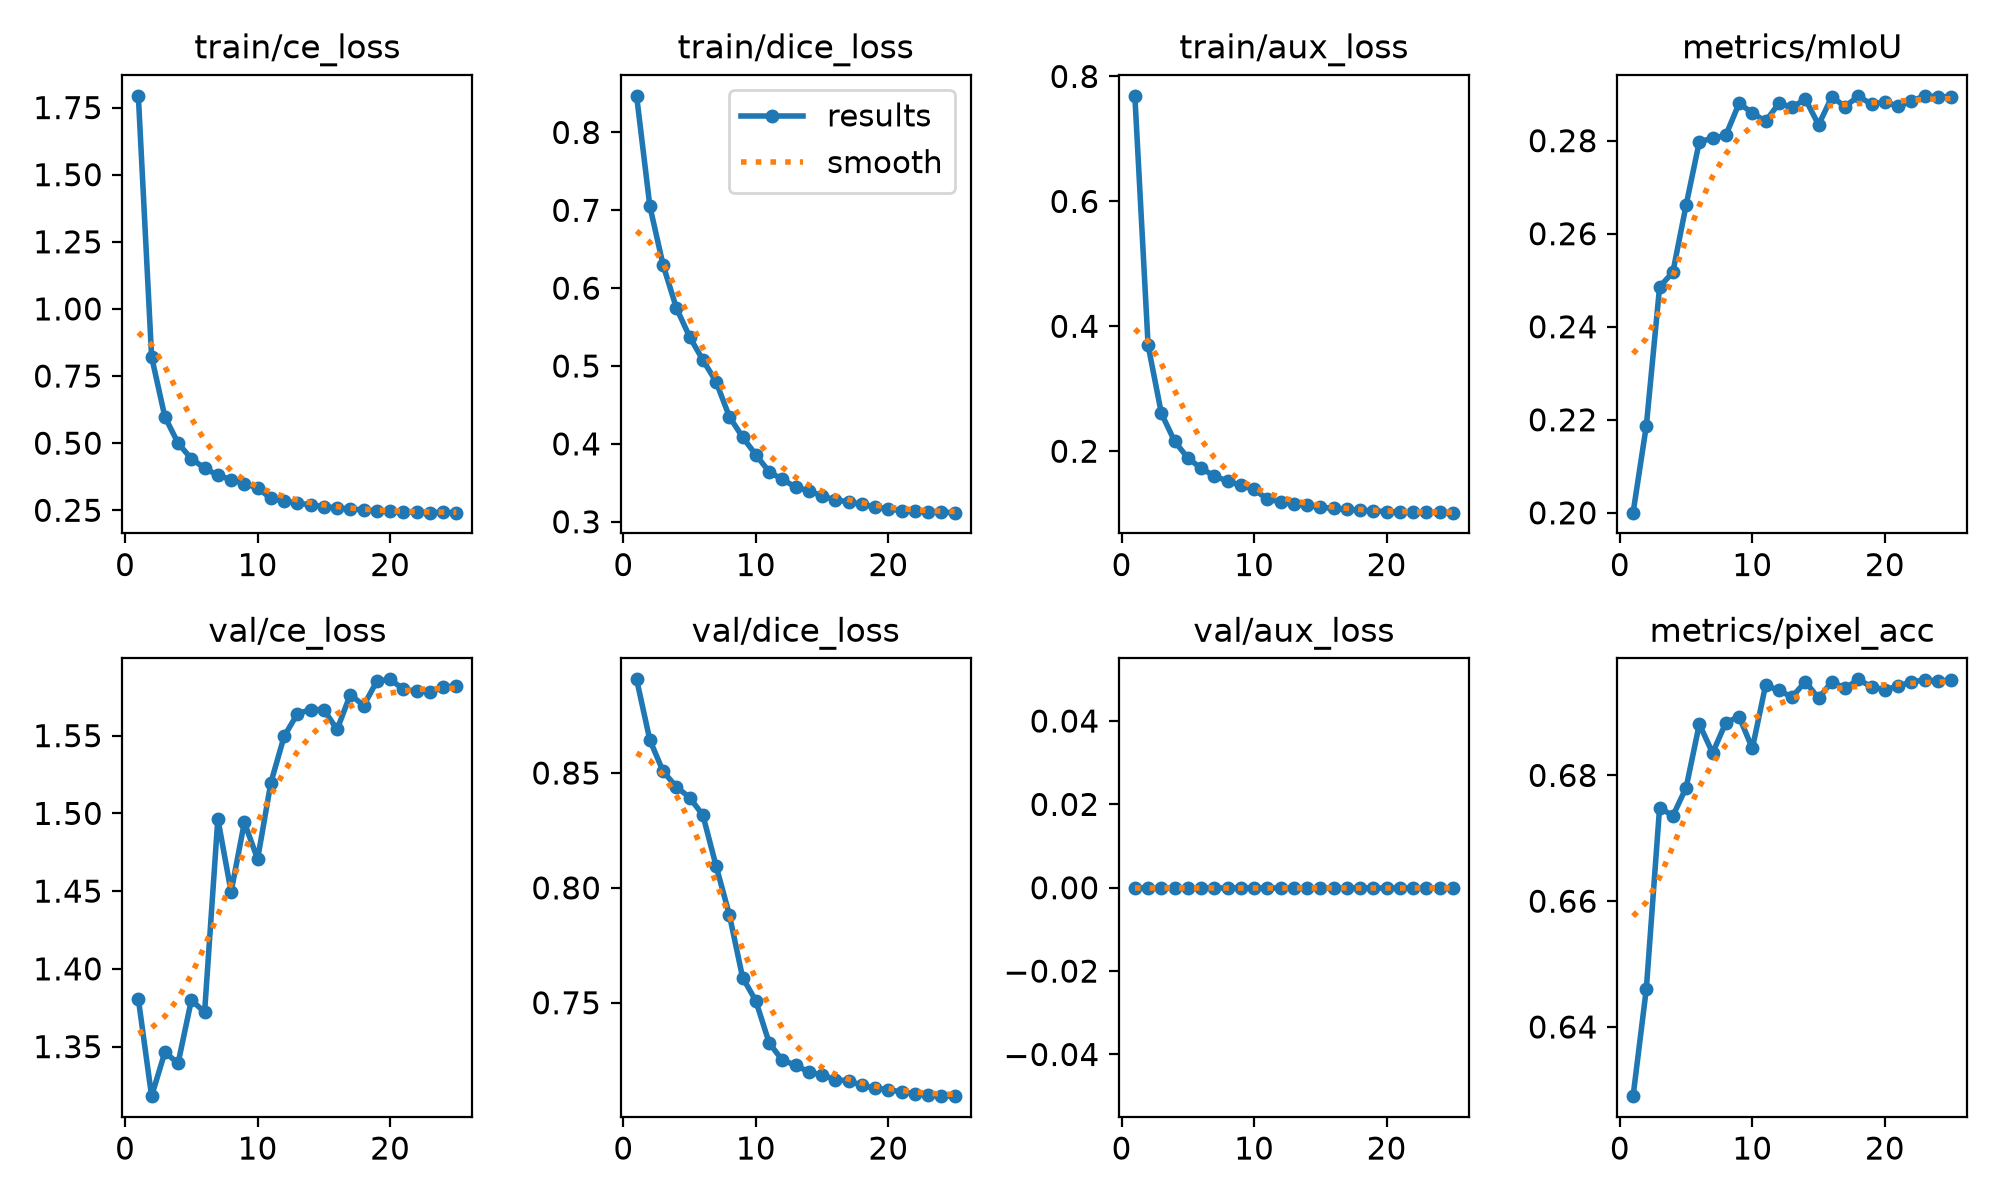

The data file committed next to this chart (first rows):
epoch, time, train/ce_loss, train/dice_loss, train/aux_loss, metrics/mIoU, metrics/pixel_acc, val/ce_loss, val/dice_loss, val/aux_loss, lr/pg0, lr/pg1, lr/pg2, lr/pg3, lr/pg4, lr/pg5, lr/pg6, lr/pg7
1, 169.2, 1.794, 0.847, 0.769, 0.2, 0.629, 1.381, 0.8908, 0, 0.0007486, 0.0002495, 0.0007486, 0.0002495, 0.05084, 0.05034, 0.0007486, 0.0002495
2, 334.1, 0.8219, 0.7054, 0.3697, 0.2187, 0.6461, 1.318, 0.8644, 0, 0.001493, 0.0004976, 0.001493, 0.0004976, 0.001587, 0.0005923, 0.001493, 0.0004976
3, 498.8, 0.5982, 0.6297, 0.2607, 0.2486, 0.6749, 1.346, 0.8507, 0, 0.001477, 0.0004922, 0.001477, 0.0004922, 0.001477, 0.0004922, 0.001477, 0.0004922
4, 663.2, 0.4999, 0.5747, 0.2159, 0.2517, 0.6736, 1.339, 0.844, 0, 0.001448, 0.0004826, 0.001448, 0.0004826, 0.001448, 0.0004826, 0.001448, 0.0004826
5, 827.9, 0.4419, 0.5376, 0.1892, 0.2661, 0.678, 1.38, 0.8393, 0, 0.001408, 0.0004694, 0.001408, 0.0004694, 0.001408, 0.0004694, 0.001408, 0.0004694
6, 992.7, 0.4072, 0.5078, 0.1727, 0.2798, 0.6882, 1.372, 0.8317, 0, 0.001358, 0.0004527, 0.001358, 0.0004527, 0.001358, 0.0004527, 0.001358, 0.0004527
7, 1157, 0.3801, 0.4798, 0.1603, 0.2805, 0.6835, 1.497, 0.8095, 0, 0.001299, 0.0004329, 0.001299, 0.0004329, 0.001299, 0.0004329, 0.001299, 0.0004329
8, 1322, 0.3645, 0.435, 0.1523, 0.2812, 0.6884, 1.449, 0.7883, 0, 0.001231, 0.0004103, 0.001231, 0.0004103, 0.001231, 0.0004103, 0.001231, 0.0004103
9, 1487, 0.3489, 0.4087, 0.1452, 0.288, 0.6893, 1.494, 0.761, 0, 0.001155, 0.0003851, 0.001155, 0.0003851, 0.001155, 0.0003851, 0.001155, 0.0003851
10, 1652, 0.3339, 0.386, 0.139, 0.286, 0.6843, 1.471, 0.7508, 0, 0.001074, 0.0003579, 0.001074, 0.0003579, 0.001074, 0.0003579, 0.001074, 0.0003579
11, 1818, 0.2941, 0.3643, 0.1231, 0.2841, 0.6943, 1.52, 0.7326, 0, 0.0009869, 0.000329, 0.0009869, 0.000329, 0.0009869, 0.000329, 0.0009869, 0.000329
12, 1983, 0.2845, 0.3543, 0.119, 0.288, 0.6935, 1.549, 0.7249, 0, 0.0008966, 0.0002989, 0.0008966, 0.0002989, 0.0008966, 0.0002989, 0.0008966, 0.0002989
13, 2149, 0.2768, 0.3447, 0.1158, 0.2872, 0.6925, 1.564, 0.7229, 0, 0.0008041, 0.000268, 0.0008041, 0.000268, 0.0008041, 0.000268, 0.0008041, 0.000268
14, 2314, 0.2703, 0.3397, 0.1133, 0.2889, 0.6949, 1.567, 0.7198, 0, 0.0007109, 0.000237, 0.0007109, 0.000237, 0.0007109, 0.000237, 0.0007109, 0.000237
15, 2479, 0.2633, 0.3331, 0.1104, 0.2834, 0.6923, 1.567, 0.7186, 0, 0.0006184, 0.0002061, 0.0006184, 0.0002061, 0.0006184, 0.0002061, 0.0006184, 0.0002061
16, 2643, 0.259, 0.328, 0.1086, 0.2894, 0.6949, 1.554, 0.7165, 0, 0.0005281, 0.000176, 0.0005281, 0.000176, 0.0005281, 0.000176, 0.0005281, 0.000176
17, 2808, 0.2542, 0.3256, 0.1068, 0.2873, 0.6938, 1.576, 0.716, 0, 0.0004414, 0.0001471, 0.0004414, 0.0001471, 0.0004414, 0.0001471, 0.0004414, 0.0001471
18, 2973, 0.2519, 0.3222, 0.1059, 0.2896, 0.6953, 1.569, 0.714, 0, 0.0003596, 0.0001199, 0.0003596, 0.0001199, 0.0003596, 0.0001199, 0.0003596, 0.0001199
19, 3137, 0.248, 0.3192, 0.1044, 0.2878, 0.6941, 1.585, 0.7128, 0, 0.0002842, 9.47376e-05, 0.0002842, 9.47376e-05, 0.0002842, 9.47376e-05, 0.0002842, 9.47376e-05
20, 3302, 0.2456, 0.3163, 0.1034, 0.2883, 0.6936, 1.586, 0.7122, 0, 0.0002162, 7.20803e-05, 0.0002162, 7.20803e-05, 0.0002162, 7.20803e-05, 0.0002162, 7.20803e-05
21, 3467, 0.2437, 0.3143, 0.1026, 0.2874, 0.6942, 1.58, 0.7112, 0, 0.0001568, 5.22683e-05, 0.0001568, 5.22683e-05, 0.0001568, 5.22683e-05, 0.0001568, 5.22683e-05
22, 3631, 0.2431, 0.3136, 0.1023, 0.2885, 0.6949, 1.579, 0.7104, 0, 0.0001068, 3.56141e-05, 0.0001068, 3.56141e-05, 0.0001068, 3.56141e-05, 0.0001068, 3.56141e-05
23, 3796, 0.2417, 0.3127, 0.102, 0.2896, 0.6952, 1.578, 0.7098, 0, 6.7141e-05, 2.23803e-05, 6.7141e-05, 2.23803e-05, 6.7141e-05, 2.23803e-05, 6.7141e-05, 2.23803e-05
24, 3961, 0.2421, 0.3123, 0.102, 0.2894, 0.695, 1.581, 0.7095, 0, 3.8327e-05, 1.27757e-05, 3.8327e-05, 1.27757e-05, 3.8327e-05, 1.27757e-05, 3.8327e-05, 1.27757e-05
25, 4125, 0.2411, 0.3117, 0.1017, 0.2894, 0.6952, 1.582, 0.7093, 0, 2.08548e-05, 6.95161e-06, 2.08548e-05, 6.95161e-06, 2.08548e-05, 6.95161e-06, 2.08548e-05, 6.95161e-06
